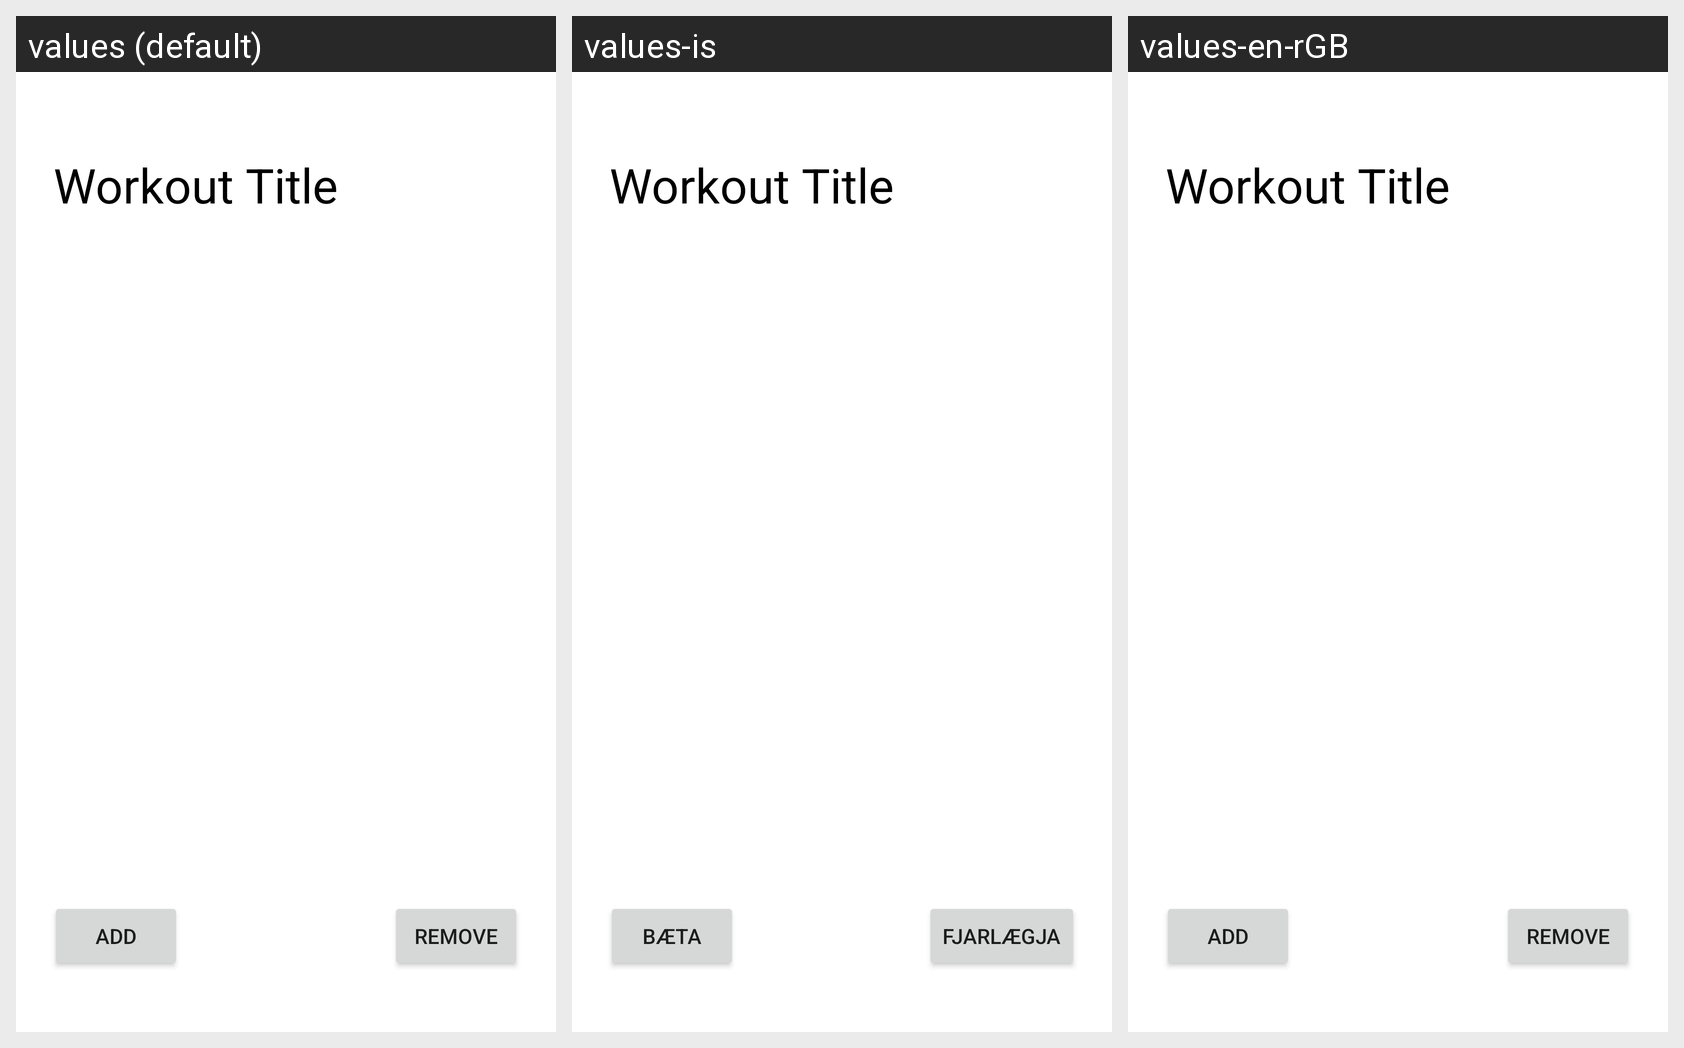

The same Android screen rendered under several of its app's locales, left to right. List the strings drawn on it with the default value and each locale's translation.
Android screen res/layout/activity_workout.xml rendered under 3 locales, left to right: values (default), values-is, values-en-rGB. Device: Nexus 5 (rendered at 1080×1920; each locale shown at half size, 540×960, under a caption strip naming it); theme Theme.SportDemon.
Strings drawn on this screen, with the default value and each locale's value (text and hints the layout hard-codes, and strings that could not be matched under every locale, appear in the picture but are not listed):

title_of_workout
  values: Workout Title
  values-is: Workout Title  [not translated; the default value is used]
  values-en-rGB: Workout Title  [not translated; the default value is used]

workout_add
  values: Add
  values-is: Bæta
  values-en-rGB: Add

remove
  values: Remove
  values-is: Fjarlægja
  values-en-rGB: Remove
